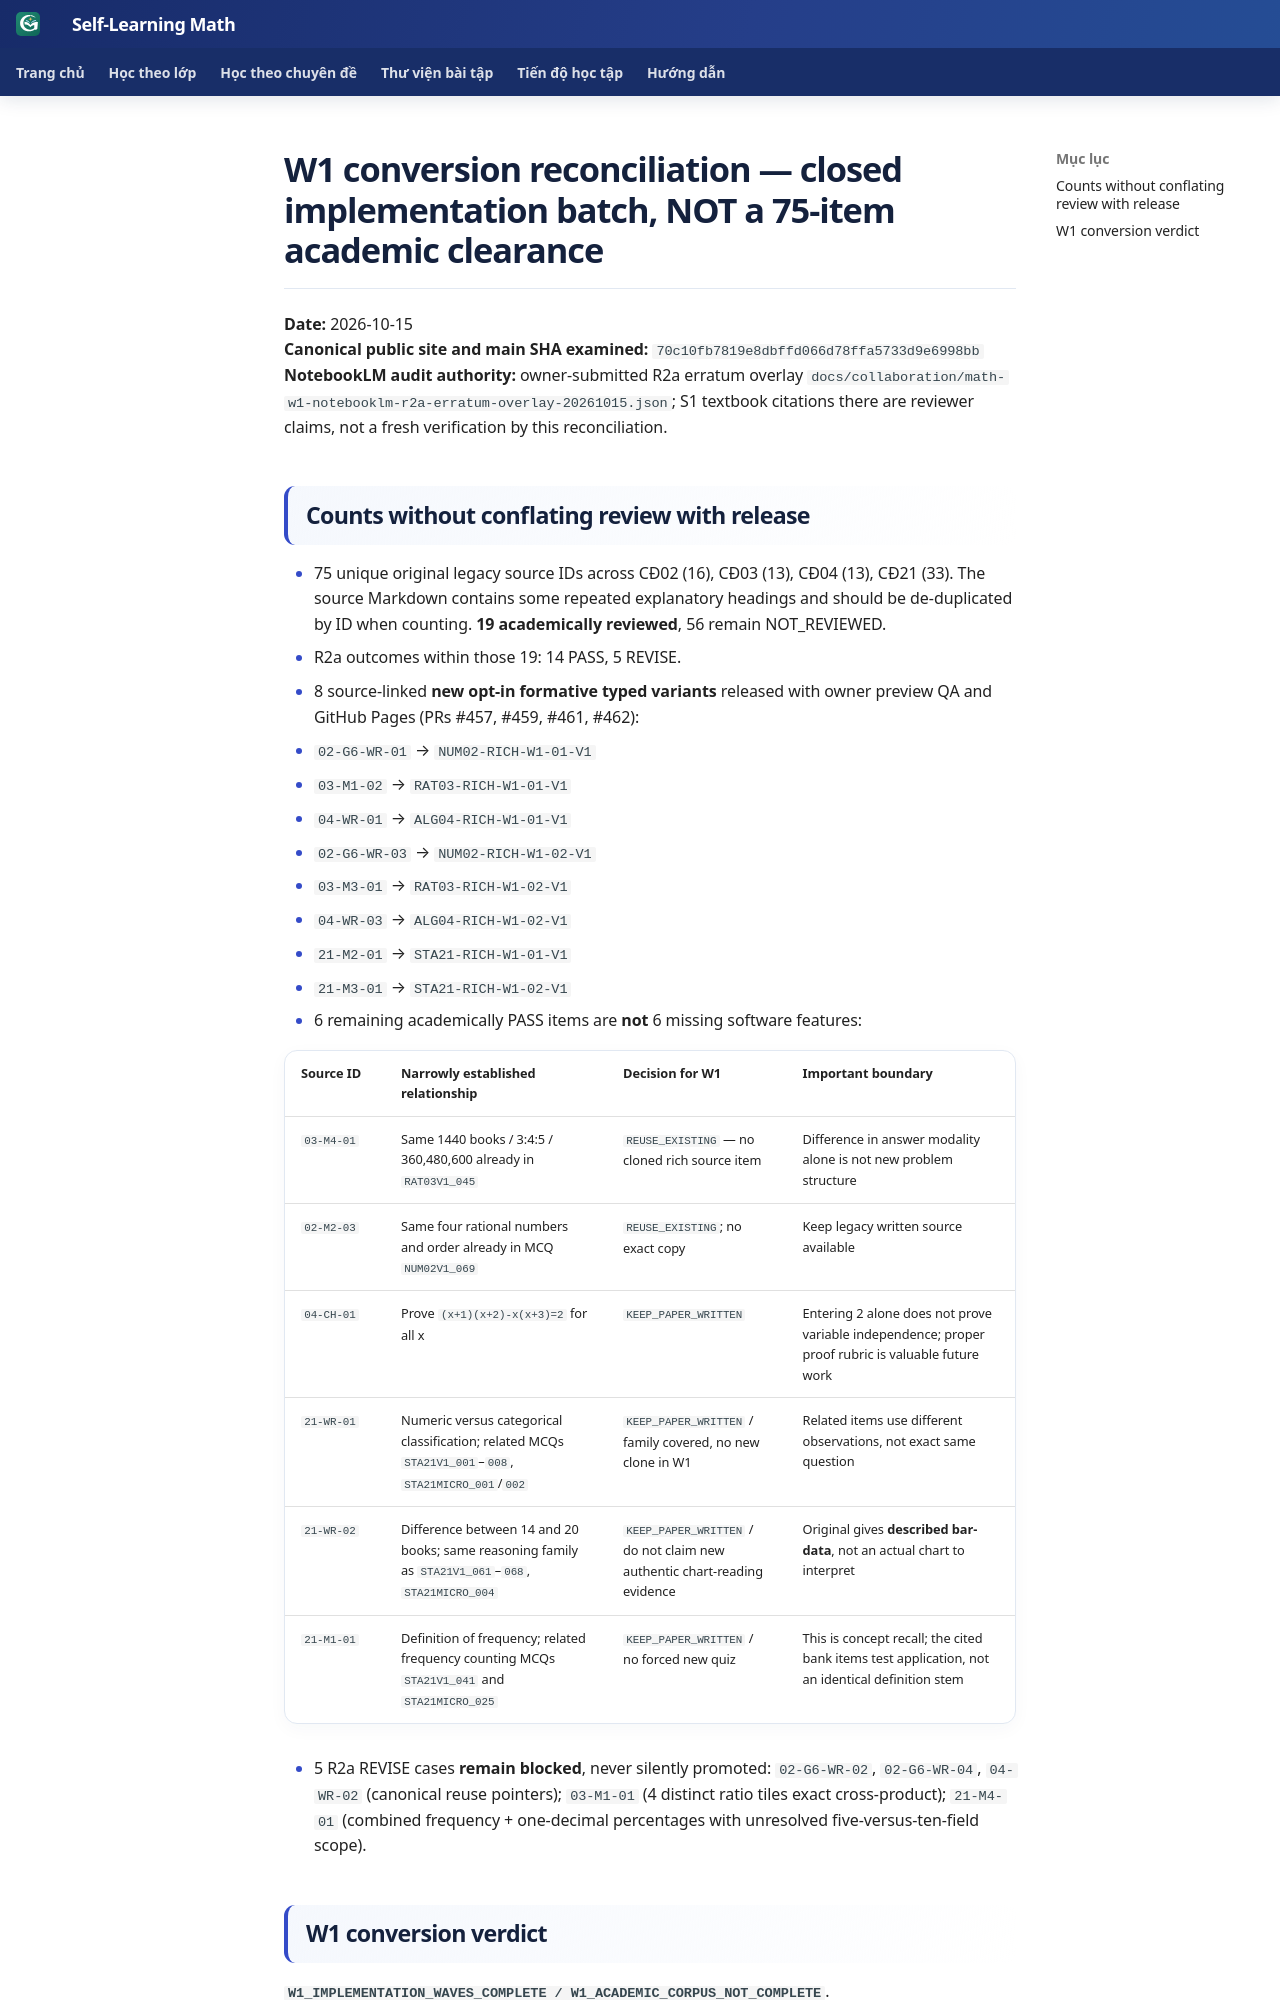

repository: TMA2015/roadmap-toan-thcs · page: collaboration/math-w1-conversion-closure-and-reuse-audit-20261015/index.html · generator: mkdocs

# W1 conversion reconciliation — closed implementation batch, NOT a 75-item academic clearance

**Date:** 2026-10-15  
**Canonical public site and main SHA examined:** `70c10fb7819e8dbffd066d78ffa5733d9e6998bb`  
**NotebookLM audit authority:** owner-submitted R2a erratum overlay `docs/collaboration/math-w1-notebooklm-r2a-erratum-overlay-20261015.json`; S1 textbook citations there are reviewer claims, not a fresh verification by this reconciliation.

## Counts without conflating review with release

- 75 unique original legacy source IDs across CĐ02 (16), CĐ03 (13), CĐ04 (13), CĐ21 (33). The source Markdown contains some repeated explanatory headings and should be de-duplicated by ID when counting. **19 academically reviewed**, 56 remain NOT_REVIEWED.
- R2a outcomes within those 19: 14 PASS, 5 REVISE.
- 8 source-linked **new opt-in formative typed variants** released with owner preview QA and GitHub Pages (PRs #457, #459, #461, #462):
  - `02-G6-WR-01` → `NUM02-RICH-W1-01-V1`
  - `03-M1-02` → `RAT03-RICH-W1-01-V1`
  - `04-WR-01` → `ALG04-RICH-W1-01-V1`
  - `02-G6-WR-03` → `NUM02-RICH-W1-02-V1`
  - `03-M3-01` → `RAT03-RICH-W1-02-V1`
  - `04-WR-03` → `ALG04-RICH-W1-02-V1`
  - `21-M2-01` → `STA21-RICH-W1-01-V1`
  - `21-M3-01` → `STA21-RICH-W1-02-V1`
- 6 remaining academically PASS items are **not** 6 missing software features:

| Source ID | Narrowly established relationship | Decision for W1 | Important boundary |
| --- | --- | --- | --- |
| `03-M4-01` | Same 1440 books / 3:4:5 / 360,480,600 already in `RAT03V1_045` | `REUSE_EXISTING` — no cloned rich source item | Difference in answer modality alone is not new problem structure |
| `02-M2-03` | Same four rational numbers and order already in MCQ `NUM02V1_069` | `REUSE_EXISTING`; no exact copy | Keep legacy written source available |
| `04-CH-01` | Prove `(x+1)(x+2)-x(x+3)=2` for all x | `KEEP_PAPER_WRITTEN` | Entering 2 alone does not prove variable independence; proper proof rubric is valuable future work |
| `21-WR-01` | Numeric versus categorical classification; related MCQs `STA21V1_001`–`008`, `STA21MICRO_001`/`002` | `KEEP_PAPER_WRITTEN` / family covered, no new clone in W1 | Related items use different observations, not exact same question |
| `21-WR-02` | Difference between 14 and 20 books; same reasoning family as `STA21V1_061`–`068`, `STA21MICRO_004` | `KEEP_PAPER_WRITTEN` / do not claim new authentic chart-reading evidence | Original gives **described bar-data**, not an actual chart to interpret |
| `21-M1-01` | Definition of frequency; related frequency counting MCQs `STA21V1_041` and `STA21MICRO_025` | `KEEP_PAPER_WRITTEN` / no forced new quiz | This is concept recall; the cited bank items test application, not an identical definition stem |

- 5 R2a REVISE cases **remain blocked**, never silently promoted:
`02-G6-WR-02`, `02-G6-WR-04`, `04-WR-02` (canonical reuse pointers);
`03-M1-01` (4 distinct ratio tiles exact cross-product);
`21-M4-01` (combined frequency + one-decimal percentages with unresolved five-versus-ten-field scope).
